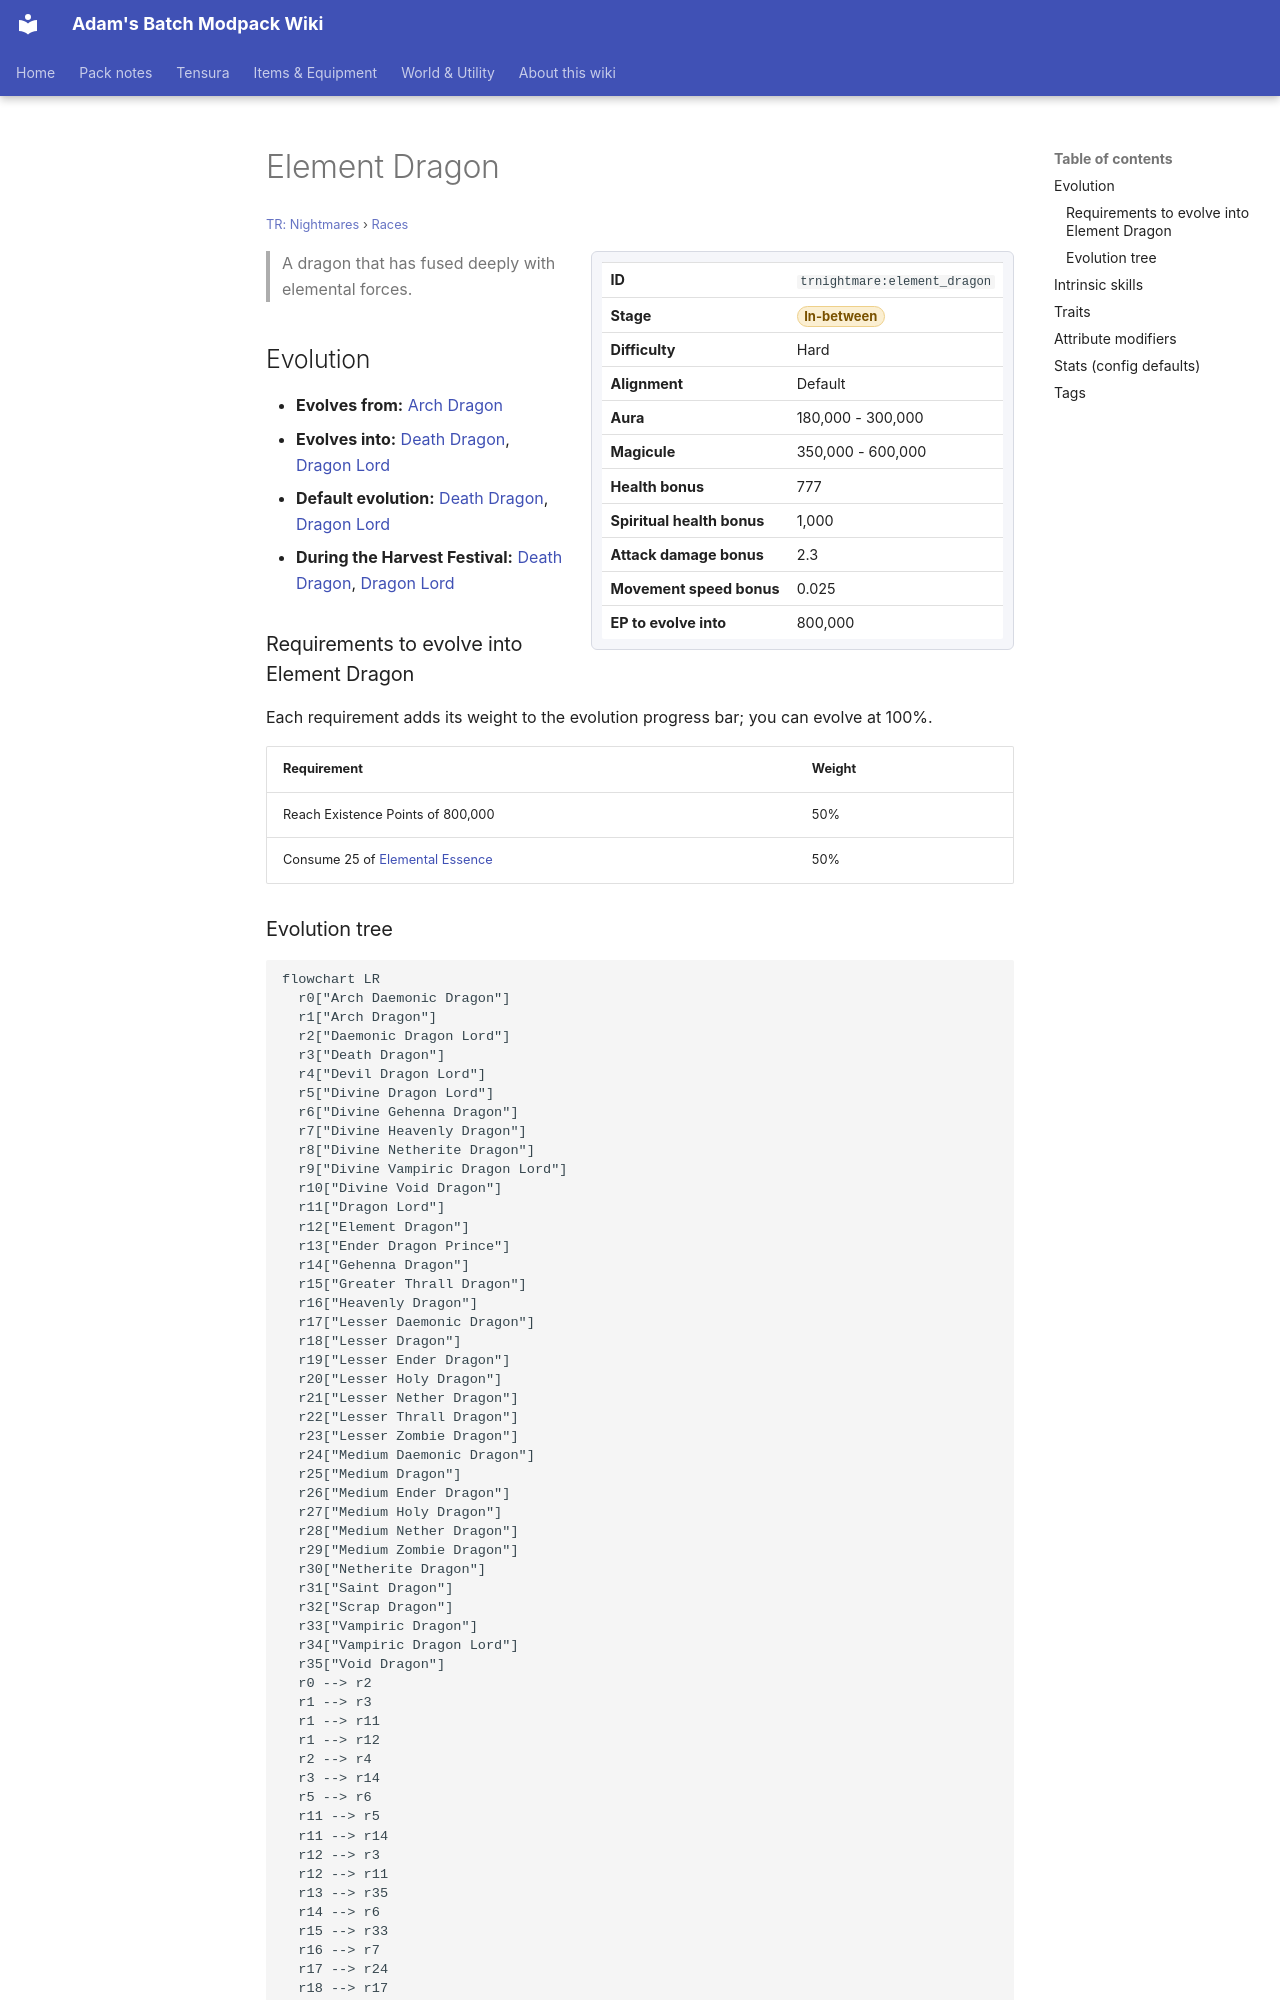

repository: Proteus-Nell/Adams-Batch-MC-Modpack-Wiki · page: tr-nightmares/races/element-dragon/index.html · generator: mkdocs

# Element Dragon

<small>[TR: Nightmares](../index.md) &rsaquo; [Races](index.md)</small>

<div class="infobox" markdown>

| | |
|---|---|
| **ID** | `trnightmare:element_dragon` |
| **Stage** | <span class="stage stage-in-between">In-between</span> |
| **Difficulty** | Hard |
| **Alignment** | Default |
| **Aura** | 180,000 - 300,000 |
| **Magicule** | 350,000 - 600,000 |
| **Health bonus** | 777 |
| **Spiritual health bonus** | 1,000 |
| **Attack damage bonus** | 2.3 |
| **Movement speed bonus** | 0.025 |
| **EP to evolve into** | 800,000 |

</div>

> A dragon that has fused deeply with elemental forces.

## Evolution

- **Evolves from:** [Arch Dragon](arch-dragon.md)
- **Evolves into:** [Death Dragon](death-dragon.md), [Dragon Lord](dragon-lord.md)
- **Default evolution:** [Death Dragon](death-dragon.md), [Dragon Lord](dragon-lord.md)
- **During the Harvest Festival:** [Death Dragon](death-dragon.md), [Dragon Lord](dragon-lord.md)

### Requirements to evolve into Element Dragon

Each requirement adds its weight to the evolution progress bar; you can evolve at 100%.

| Requirement | Weight |
|---|---|
| Reach Existence Points of 800,000 | 50% |
| Consume 25 of [Elemental Essence](../../tensura-reincarnated/items/materials/elemental-essence.md) | 50% |
